Labelled photos from "raw", an image-classification folder in nurkal022/bottleDetect. The possible labels are: cork mismatch, good bottle, label missing, shape mismatch.

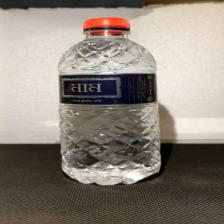
Label: cork mismatch

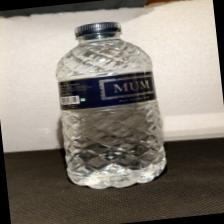
Label: good bottle

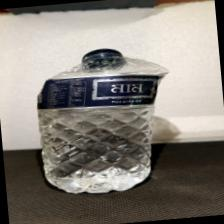
Label: shape mismatch

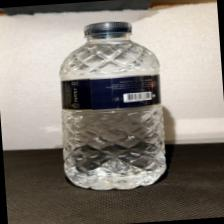
Label: good bottle

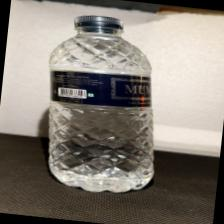
Label: good bottle

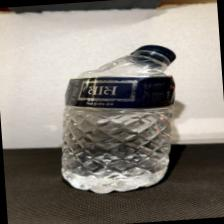
Label: shape mismatch
